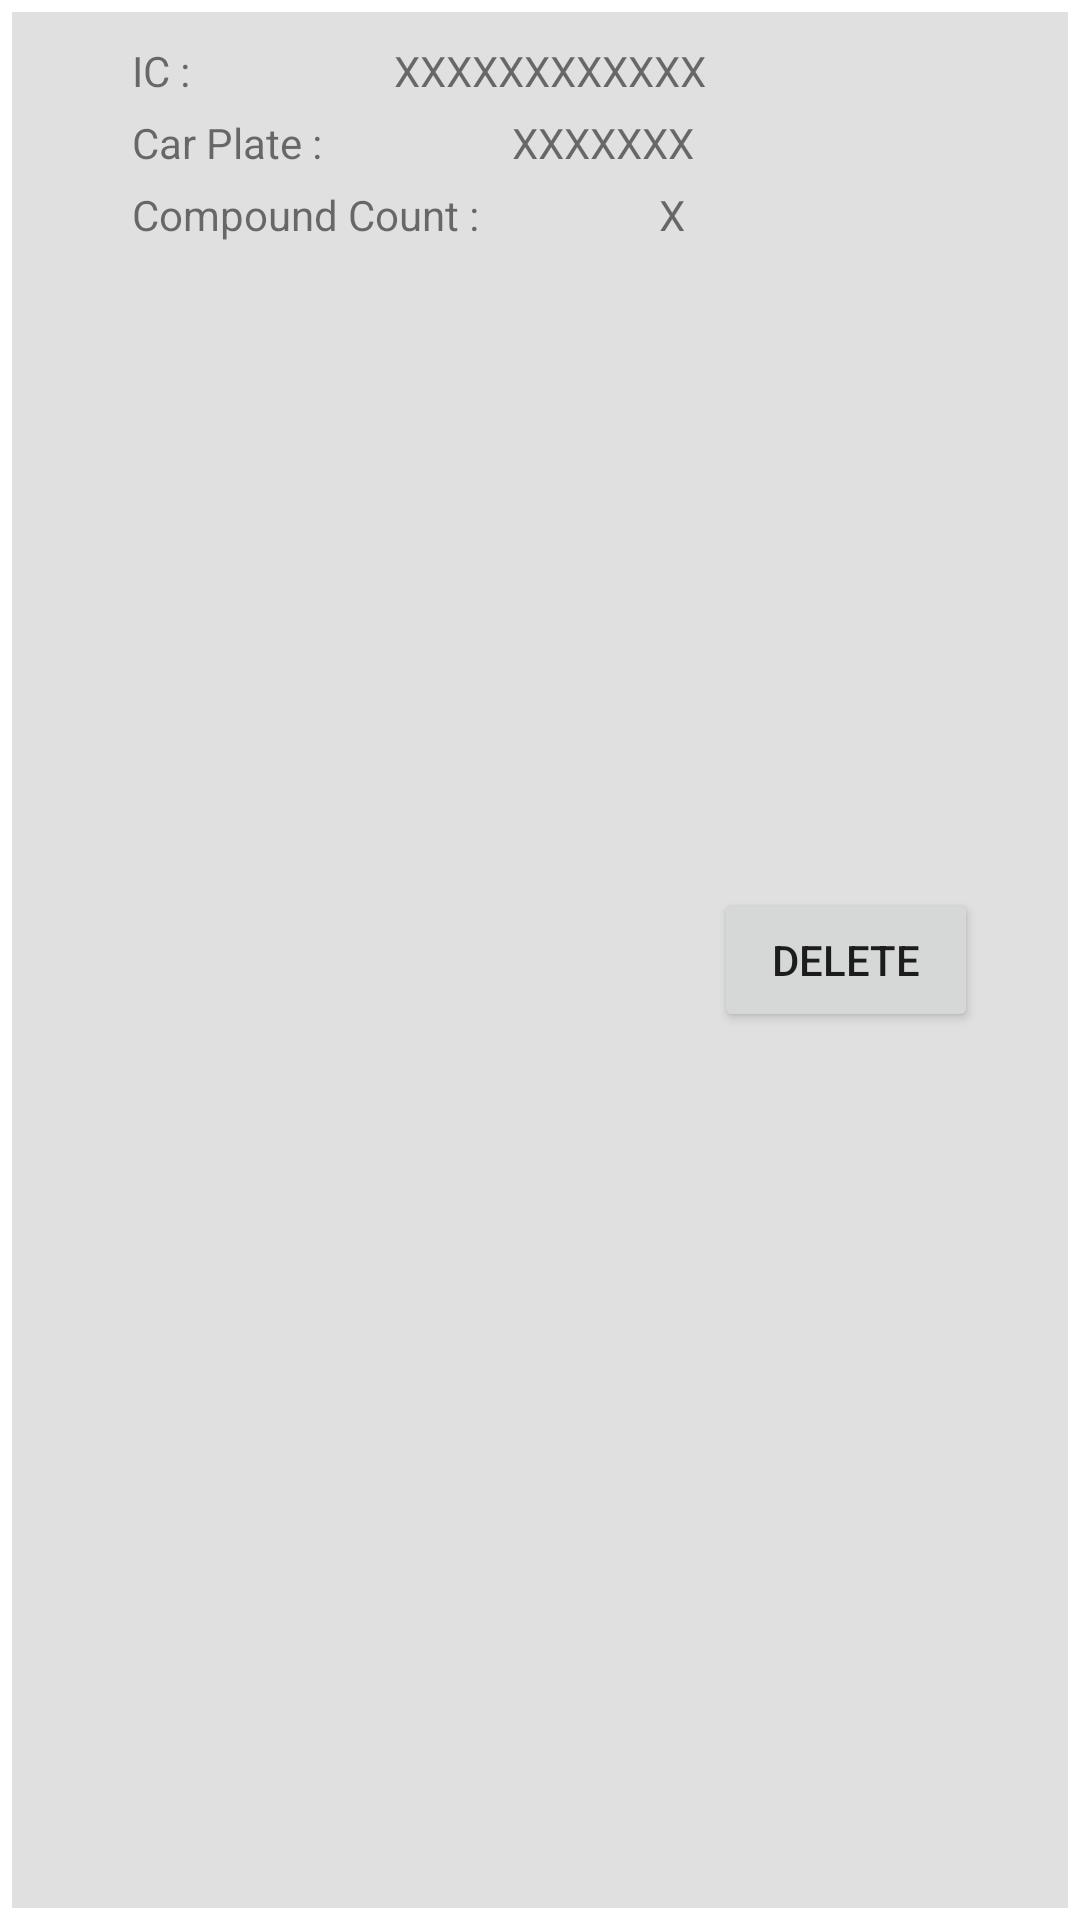

Android layout source for this screen:
<!-- AndroidManifest.xml: application theme Theme.SmartCarParkAdmin -->
<!-- res/layout/visitorrv.xml -->
<?xml version="1.0" encoding="utf-8"?>
<androidx.constraintlayout.widget.ConstraintLayout
    xmlns:android="http://schemas.android.com/apk/res/android"
    xmlns:app="http://schemas.android.com/apk/res-auto"
    xmlns:tools="http://schemas.android.com/tools"
    android:layout_width="match_parent"
    android:layout_height="90dp"
    android:padding="4dp">

    <TextView
        android:id="@+id/uname"
        android:layout_width="wrap_content"
        android:layout_height="wrap_content"
        android:layout_marginStart="68dp"
        android:layout_marginTop="10dp"
        android:text="XXXXXXXXXXXX"
        app:layout_constraintStart_toEndOf="@id/Tname"
        app:layout_constraintTop_toTopOf="parent" />

    <TextView
        android:id="@+id/ucarplate"
        android:layout_width="wrap_content"
        android:layout_height="wrap_content"

        android:layout_marginStart="60dp"
        android:layout_marginTop="5dp"
        android:text="XXXXXXX"
        app:layout_constraintStart_toEndOf="@id/Tcarplate"
        app:layout_constraintTop_toBottomOf="@+id/uname" />

    <TextView
        android:id="@+id/usstatus"
        android:layout_width="wrap_content"
        android:layout_height="wrap_content"


        android:layout_marginStart="60dp"
        android:layout_marginTop="5dp"
        android:text="X"
        app:layout_constraintStart_toEndOf="@id/Tsstatus"
        app:layout_constraintTop_toBottomOf="@+id/ucarplate" />

    <TextView
        android:id="@+id/Tname"
        android:layout_width="wrap_content"
        android:layout_height="wrap_content"
        android:layout_marginStart="40dp"
        android:layout_marginTop="10dp"
        android:text="IC :"
        app:layout_constraintStart_toStartOf="parent"
        app:layout_constraintTop_toTopOf="parent" />

    <TextView
        android:id="@+id/Tcarplate"
        android:layout_width="wrap_content"
        android:layout_height="wrap_content"

        android:layout_marginStart="40dp"
        android:layout_marginTop="5dp"
        android:text="Car Plate : "
        app:layout_constraintStart_toStartOf="parent"
        app:layout_constraintTop_toBottomOf="@+id/uname" />

    <TextView
        android:id="@+id/Tsstatus"
        android:layout_width="wrap_content"
        android:layout_height="wrap_content"


        android:layout_marginStart="40dp"
        android:layout_marginTop="5dp"
        android:text="Compound Count :"
        app:layout_constraintStart_toStartOf="parent"
        app:layout_constraintTop_toBottomOf="@+id/ucarplate" />

    <Button
        android:id="@+id/btnEdit"
        android:layout_width="wrap_content"
        android:layout_height="wrap_content"

        android:layout_marginEnd="30dp"
        android:text="Delete"
        app:layout_constraintBottom_toBottomOf="parent"
        app:layout_constraintEnd_toEndOf="parent"
        app:layout_constraintTop_toTopOf="parent" />

    <View
        android:id="@+id/divider"
        android:layout_width="match_parent"
        android:layout_height="match_parent"
        android:background="?android:attr/listDivider"
        app:layout_constraintEnd_toEndOf="parent"
        app:layout_constraintStart_toStartOf="parent"
        app:layout_constraintTop_toTopOf="parent" />
</androidx.constraintlayout.widget.ConstraintLayout>
<!-- resources referenced by this layout -->
<resources>
  <style name="Theme.SmartCarParkAdmin" parent="Theme.MaterialComponents.DayNight.DarkActionBar">
          
          <item name="colorPrimary">#2d99e7</item>
          <item name="colorPrimaryVariant">#2d99e7</item>
          <item name="colorOnPrimary">@color/white</item>
          
          <item name="colorSecondary">@color/teal_200</item>
          <item name="colorSecondaryVariant">@color/teal_700</item>
          <item name="colorOnSecondary">@color/black</item>
          
          <item name="android:statusBarColor" tools:targetApi="l">?attr/colorPrimaryVariant</item>
          
          <item name="colorOutline">@color/tarblue</item>
      </style>
  <color name="white">#FFFFFFFF</color>
  <color name="teal_200">#FF03DAC5</color>
  <color name="teal_700">#FF018786</color>
  <color name="black">#FF000000</color>
  <color name="tarblue">#1AA7EC</color>
</resources>
